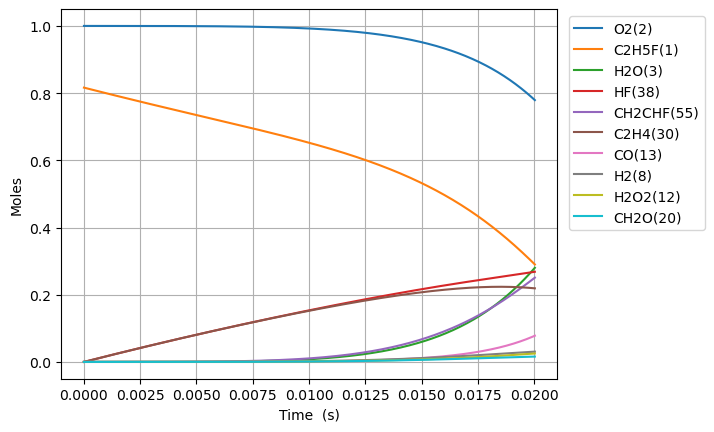

Values plotted in this chart, from the file beside it:
Time (s), Volume (m^3), N2, Ne, C2H5F(1), O2(2), H2O(3), CH4(4), OH(5), C2H4(30), HF(38), C2H4(126), H2(8), H2CC(24), HCO(15), CO(13), HO2(11), H2O2(12), C2H4F(62), H(6), CH2CHF(55), C2H4F(61), C2H3(29), CH2O(20)
0.0, 0.5127, 3.76, 0.0, 0.8163, 1.0, 0.0, 0.0, 0.0, 0.0, 0.0, 0.0, 0.0, 0.0, 0.0, 0.0, 0.0, 0.0, 0.0, 0.0, 0.0, 0.0, 0.0, 0.0
1.294958319016342e-17, 0.5127, 3.76, 0.0, 0.8163, 1.0, 5.0511864835745326e-42, 1.053291837422214e-32, 3.5557302563406845e-32, 2.2079399877391262e-16, 2.2079399877391262e-16, 2.652903964390956e-37, 3.1188724764790484e-35, 2.8735465932380876e-35, 1.636635735870253e-44, 2.2233665660846157e-46, 1.1511811215335618e-19, 3.988577159895327e-34, 6.611288267613515e-20, 4.9973053093254324e-26, 7.272161193921407e-30, 4.900527943485825e-20, 5.653065650940694e-37, 1.4571063240608606e-34
3.6258832932457576e-17, 0.5127, 3.76, 0.0, 0.8163, 1.0, 5.996768593023817e-41, 6.361882698023368e-32, 2.1476610747218583e-31, 6.182231965669551e-16, 6.182231965669551e-16, 1.602353933720297e-36, 1.8838037238440689e-34, 1.7356221417845802e-34, 1.943013944914537e-43, 2.639580804308475e-45, 3.2233071404758444e-19, 2.4091006046901756e-33, 1.8511607147701212e-19, 1.3992992189022083e-25, 4.392385360829451e-29, 1.3721478240738244e-19, 3.414451652878669e-36, 8.80092219732122e-34
8.287733241704589e-17, 0.5127, 3.76, 0.0, 0.8163, 1.0, 5.887662964399155e-40, 3.062972663213594e-31, 1.0340063583819985e-30, 1.4130815921530392e-15, 1.4130815921530392e-15, 7.71464381687136e-36, 9.069752382361918e-34, 8.356273485167995e-34, 1.9076626115218092e-42, 2.5915561222918253e-44, 7.367559179087894e-19, 1.1598782382676582e-32, 4.231224490141006e-19, 3.1986515240057917e-25, 2.1147444747437272e-28, 3.1363378831154828e-19, 1.6439114908589422e-35, 4.237265190359418e-33
1.761143313862225e-16, 0.5127, 3.76, 0.0, 0.8163, 1.0, 5.207571215309707e-39, 1.3376806335156677e-30, 4.515777423879985e-30, 3.0027983833252042e-15, 3.0027983833252042e-15, 3.3691870928132006e-35, 3.961041639914567e-33, 3.6494041651784e-33, 1.6873059736096397e-41, 2.292202105984016e-43, 1.565606325922194e-18, 5.065492994824733e-32, 8.991352038296164e-19, 6.798215850869178e-25, 9.235644711644474e-28, 6.664717999563497e-19, 7.179393372202071e-35, 1.8505250315474105e-32
3.6258832932457576e-16, 0.5127, 3.76, 0.0, 0.8163, 1.0, 4.377277384422865e-38, 5.5845533219176874e-30, 1.8852481804064163e-29, 6.182231965669523e-15, 6.182231965669523e-15, 1.4065688341533592e-34, 1.6536924223366846e-32, 1.5235543963242604e-32, 1.4182823341049535e-40, 1.9267340937138208e-42, 3.2233071431129815e-18, 2.1147436117584047e-31, 1.851160712426003e-18, 1.4000783371214507e-24, 3.855699860844991e-27, 1.3721478225918316e-18, 2.9972554040847104e-34, 7.725577730081748e-32
7.355363252012822e-16, 0.5127, 3.76, 0.0, 0.8163, 1.0, 3.5887564608416113e-37, 2.281472251449673e-29, 7.701853951698327e-29, 1.254109913035811e-14, 1.254109913035811e-14, 5.746288925275444e-34, 6.75616333122169e-32, 6.224216800074574e-32, 1.1627935390867828e-39, 1.5796531956661586e-41, 6.53870878215047e-18, 8.639417684813109e-31, 3.7552117254801946e-18, 2.841967387832876e-24, 1.5751791997157412e-26, 2.7834998652463113e-18, 1.224476628832112e-33, 3.1561505820934903e-31
1.4814323169546952e-15, 0.5127, 3.76, 0.0, 0.8163, 1.0, 2.90626802213793e-36, 9.222075616052593e-29, 3.113212503994086e-28, 2.5258833459735084e-14, 2.5258833459735084e-14, 2.3227388559402304e-33, 2.7311838559009144e-31, 2.515927921005366e-31, 9.416603433896233e-39, 1.279244400245846e-40, 1.3169512078849098e-17, 3.492190766209215e-30, 7.563313735034256e-18, 5.7312476757846785e-24, 6.36712615995857e-26, 5.606203940089334e-18, 4.9495302963814675e-33, 1.2757665277569018e-30
2.9732243004615213e-15, 0.5127, 3.76, 0.0, 0.8163, 1.0, 2.339217336340939e-35, 3.708156044782377e-28, 1.2518090511616794e-27, 5.0694302118488244e-14, 5.0694302118488244e-14, 9.339606632687293e-33, 1.098385693843846e-30, 1.0116435304735429e-30, 7.579301476067779e-38, 1.0296476472671942e-39, 2.6431118746740945e-17, 1.404194552385947e-29, 1.5179517687925087e-17, 1.1531816997480181e-23, 2.5601934133964085e-25, 1.1251612047911636e-17, 1.9901843518281348e-32, 5.1298010976068464e-30
5.956808267475173e-15, 0.5127, 3.76, 0.0, 0.8163, 1.0, 1.8770745816482027e-34, 1.4871364250736265e-27, 5.0203141460444784e-27, 1.0156523943599139e-13, 1.0156523943599139e-13, 3.7455806140370464e-32, 4.4065312634925275e-30, 4.057142856507551e-30, 6.0819117962413225e-37, 8.262281337646261e-39, 5.295433238050304e-17, 5.631448232575053e-29, 3.041192532883759e-17, 2.3220990621447494e-23, 1.026752056688424e-24, 2.2542428096101263e-17, 7.981529290122852e-32, 2.0572796758989154e-29
1.1923976201502476e-14, 0.5127, 3.76, 0.0, 0.8163, 1.0, 1.5039438464890673e-33, 5.956302560963074e-27, 2.0107442128191767e-26, 2.0330711407098498e-13, 2.03307114070985e-13, 1.50017041426965e-31, 1.7661232121678842e-29, 1.6249732014482048e-29, 4.8729299800335297e-36, 6.619891275462115e-38, 1.0600076083994078e-16, 2.255516669783972e-28, 6.0876739551186e-17, 4.6951477770957077e-23, 4.112363660683714e-24, 4.5124059522660663e-17, 3.1967747855925e-31, 8.239849415778794e-29
2.3858312069557084e-14, 0.5127, 3.76, 0.0, 0.8163, 1, 1.2040695086363073e-32, 2.384073280240714e-26, 8.048216781360316e-26, 4.067908633409214e-13, 4.0679086334092145e-13, 6.004467010160904e-31, 7.078799995669818e-29, 6.504126522409511e-29, 3.9013061371975163e-35, 5.2999572304863216e-37, 2.1209362252647025e-16, 9.027944956991653e-28, 1.21806363757977e-16, 9.582101151043391e-23, 1.6460171160449473e-23, 9.028731969650011e-17, 1.2795429585280282e-30, 3.2980871317395803e-28
4.77269838056663e-14, 0.5127, 3.76, 0.0, 0.8163, 1, 9.636214989168963e-32, 9.539398509091987e-26, 3.2203348648162526e-25, 8.137583618805913e-13, 8.137583618805915e-13, 2.402469532429901e-30, 2.8402081792599974e-28, 2.602496941783156e-28, 3.1222293208593317e-34, 4.241607013649098e-36, 4.2427936497014224e-16, 3.612354112562718e-27, 2.43665595219939e-16, 1.9919431542448146e-22, 6.586212011575653e-23, 1.8061382932706316e-16, 5.119838041749179e-30, 1.3196644473960752e-27
9.546432727788474e-14, 0.5127, 3.76, 0.0, 0.8163, 1, 7.710435280414955e-31, 3.81638056306155e-25, 1.2883435003085105e-24, 1.6276933589591185e-12, 1.6276933589591193e-12, 9.6106473691413e-30, 1.1424821237382446e-27, 1.041167545909974e-27, 2.49825579133544e-33, 3.3939788110227984e-35, 8.486509261399196e-16, 1.4451770158058583e-26, 4.87383990337412e-16, 4.284778583790627e-22, 2.63491328158881e-22, 3.6126680571973695e-16, 2.0482682210688582e-29, 5.27951709512331e-27
1.9093901422232158e-13, 0.5127, 3.76, 0.0, 0.8163, 1, 6.1689326556823944e-30, 1.526676460615154e-24, 5.1537922923449975e-24, 3.2555633531129232e-12, 3.2555633531129273e-12, 3.8439357946354015e-29, 4.620015709536953e-27, 4.165003574140602e-27, 1.9987911373607312e-32, 2.7155188693602054e-34, 1.6973943536090532e-15, 5.781179728876697e-26, 9.748205093467834e-16, 9.771925998831186e-22, 1.0540507792505828e-21, 7.22572587031364e-16, 8.193736663316107e-29, 2.1119787063900924e-26
3.8188838811119527e-13, 0.5127, 3.76, 0.0, 0.8163, 1, 4.935378394654681e-29, 6.106954279352786e-24, 2.0615999001351694e-23, 6.511303341407534e-12, 6.51130334140755e-12, 1.5371282771034232e-28, 1.8878552643540186e-26, 1.6660647725603166e-26, 1.599103595935604e-31, 2.1726430494323155e-33, 3.3948824290643968e-15, 2.3125669405011986e-25, 1.9496924624650648e-15, 2.4352120259834957e-21, 4.216372177261441e-21, 1.4451834637604484e-15, 3.2776256040858297e-28, 8.448258534427765e-26
7.637871358889427e-13, 0.5127, 3.76, 0.0, 0.8163, 1, 3.9483932023940665e-28, 2.4428313658150768e-23, 8.246560145909123e-23, 1.3022783317944762e-11, 1.302278331794483e-11, 6.144573025278105e-28, 7.869770461921456e-26, 6.664359077817409e-26, 1.2793048804758984e-30, 1.738355412917547e-32, 6.78986346203348e-15, 9.250463563001136e-25, 3.899432029114468e-15, 6.793605216272395e-21, 1.6865811803075728e-20, 2.8904024736476322e-15, 1.3110749723424137e-27, 3.3793721247254496e-25
1e-12, 0.5127, 3.76, 0.0, 0.8163, 1, 1.249608450003688e-27, 4.7092802399149625e-23, 1.5897667153196509e-22, 1.7050278416541468e-11, 1.70502784165416e-11, 1.1835443723757594e-27, 1.5958559308562057e-25, 1.2847436195841522e-25, 4.0487758332363074e-30, 5.502634799885208e-32, 8.889740731774304e-15, 1.7833024763925576e-24, 5.105383920473352e-15, 1.1273611271087997e-20, 3.25137936786648e-20, 3.784299160797102e-15, 2.5274801807954018e-27, 6.514739705701102e-25
1.5275846314444374e-12, 0.5127, 3.76, 0.0, 0.8163, 1, 3.1587468789960525e-27, 9.771424498779118e-23, 3.29865182865701e-22, 2.604574327081125e-11, 2.6045743270811525e-11, 2.4546080510429964e-27, 3.4024978758437346e-25, 2.6657422687396797e-25, 1.0234426718114502e-29, 1.391020379703137e-31, 1.3579845056125974e-14, 3.700229145513405e-24, 7.798893804182164e-15, 2.1279765475236165e-20, 6.746377314633869e-20, 5.780829519183625e-15, 5.244337689821822e-27, 1.35176256656891e-24
3.0551796225554273e-12, 0.5127, 3.76, 0.0, 0.8163, 1, 2.5270042255516598e-26, 3.908589387892809e-22, 1.3194628144979588e-21, 5.209166317571233e-11, 5.209166317571343e-11, 9.792608536092744e-27, 1.564650788161549e-24, 1.0662795475237987e-24, 8.18737590277926e-29, 1.1133341622499613e-30, 2.715988635629412e-14, 1.4801040500967166e-23, 1.559774792233322e-14, 7.332923371946603e-20, 2.6985518238874546e-19, 1.15616397136666e-14, 2.0977333048620918e-26, 5.407077494678331e-24
6.110369604777406e-12, 0.5127, 3.76, 0.0, 0.8163, 1, 2.0215961432404412e-25, 1.5634394977933853e-21, 5.277827659021689e-21, 1.0418350298218696e-10, 1.0418350298219134e-10, 3.896506475261034e-26, 7.887741652292757e-24, 4.264946779566232e-24, 6.549577685343915e-28, 8.914879207709562e-30, 5.432028139949031e-14, 5.92047016612279e-23, 3.119517843821875e-14, 2.6973397888706204e-19, 1.0794132127659221e-18, 2.3123084519192443e-14, 8.390854995185736e-26, 2.1628362795009862e-23
1e-11, 0.5127, 3.76, 0.0, 0.8163, 1, 1.1029563365969975e-24, 4.549117827007597e-21, 1.535663612391633e-20, 1.7050278414226854e-10, 1.7050278414228125e-10, 1.1234500878132818e-25, 3.124675590006522e-23, 1.2408730621485307e-23, 3.573058569794079e-27, 4.872230117607298e-29, 8.889958063017231e-14, 1.7226911071546058e-22, 5.105190742477292e-14, 7.54800226253943e-19, 3.140701944947414e-18, 3.784177027226358e-14, 2.4414251258821146e-25, 6.293174708002308e-23
1.2220749569221366e-11, 0.5127, 3.76, 0.0, 0.8163, 1, 1.617258141570732e-24, 6.253764076065046e-21, 2.111104137130708e-20, 2.0836718258182604e-10, 2.0836718258184356e-10, 1.5424062932445628e-25, 4.4583375464713557e-23, 1.7058350924994566e-23, 5.2391220356959905e-27, 7.144999152337067e-29, 1.086423212167414e-13, 2.3682222044276327e-22, 6.238892864848538e-14, 1.031744447279905e-18, 4.3175762489057826e-18, 4.6245271819810195e-14, 3.3562665564107653e-25, 8.651354368748161e-23
2.4441509498109282e-11, 0.5127, 3.76, 0.0, 0.8163, 1, 1.293773610898777e-23, 2.5015057270944057e-20, 8.444185127936996e-20, 4.1673454172786333e-10, 4.167345417279335e-10, 6.043747405362147e-25, 2.8258257633049773e-22, 6.822178677702327e-23, 4.1904243369540184e-26, 5.736933549481664e-28, 2.1729139945006207e-13, 9.473143840971232e-22, 1.247719862642335e-13, 4.032391261418146e-18, 1.7269659284696927e-17, 9.248683736590955e-14, 1.3424436181182997e-24, 3.460542547591678e-22
4.8883029355885115e-11, 0.5127, 3.76, 0.0, 0.8163, 1, 1.0349651367191767e-22, 1.0006014139246399e-19, 3.37748585018166e-19, 8.33469259806975e-10, 8.334692598072555e-10, 2.3223522669253e-24, 1.964161767063588e-21, 2.727939960113637e-22, 3.3509391661176356e-25, 4.623016202541412e-27, 4.346095477155219e-13, 3.789457920766762e-21, 2.495203341254401e-13, 1.5938764414307673e-17, 6.907340633699304e-17, 1.8495873373015627e-13, 5.3692639672900786e-24, 1.3842163389516899e-21
9.776606907143678e-11, 0.5127, 3.76, 0.0, 0.8163, 1, 8.278857841692079e-22, 4.002396731925303e-19, 1.3508433854620231e-18, 1.6669386951133466e-09, 1.6669386951144685e-09, 8.60678812786753e-24, 1.4524725533718766e-20, 1.0904309677734185e-21, 2.6785115759428536e-24, 3.75189692647377e-26, 8.693257906776661e-13, 1.515942719990153e-20, 4.989459911413703e-13, 6.33604416458001e-17, 2.7625165946784094e-16, 3.6985759948432734e-13, 2.1472942757717825e-23, 5.53685727388337e-21
9.999999999999999e-11, 0.5127, 3.76, 0.0, 0.8163, 1, 8.982268513790044e-22, 4.208167120935728e-19, 1.4202827486209874e-18, 1.7050278392924818e-09, 1.705027839293661e-09, 9.0073488176548e-24, 1.5718896762283822e-20, 1.1464421743404316e-21, 2.905943448970573e-24, 4.074716075960831e-26, 8.89195762234074e-13, 1.5938909865621917e-20, 5.103413762478498e-13, 6.66059854112958e-17, 2.9045147760025347e-16, 3.7830533432590495e-13, 2.2576633105108092e-23, 5.821517315516398e-21
1.4664910878698846e-10, 0.5127, 3.76, 0.0, 0.8163, 1, 2.367094153634016e-21, 8.505079410995657e-19, 2.8703206010379954e-18, 2.5004081295678666e-09, 2.5004081295702497e-09, 1.737188639344088e-23, 4.0655667563631686e-20, 2.3160722801895894e-21, 7.655192430147611e-24, 1.0815849129985294e-25, 1.304121959314573e-12, 3.2216123814286434e-20, 7.483006402093749e-13, 1.3437966733391375e-16, 5.869731168079635e-16, 5.547115501984087e-13, 4.5623975538238805e-23, 1.176580909269708e-20
1.9553214850254013e-10, 0.5127, 3.76, 0.0, 0.8163, 1, 4.992616069664545e-21, 1.4508643176661448e-18, 4.8960815183525834e-18, 3.3338775631705357e-09, 3.3338775631745996e-09, 2.829732428527237e-23, 8.472785224780734e-20, 3.949230304111021e-21, 1.6139987415048242e-23, 2.298156276585804e-25, 1.7389980328773696e-12, 5.496059262199276e-20, 9.975843120718962e-13, 2.2898506371121496e-16, 1.0012102336213475e-15, 7.395205978033783e-13, 7.781966797912606e-23, 2.007106591186615e-20
2.9329822793364346e-10, 0.5127, 3.76, 0.0, 0.8163, 1, 1.3635151237133113e-20, 3.003822726128269e-18, 1.0135514789874151e-17, 5.000816428376631e-09, 5.000816428385044e-09, 5.438244443312816e-23, 2.2852956167793653e-19, 8.170452761360225e-21, 4.4051354539497064e-23, 6.353236906900247e-25, 2.6089376476377425e-12, 1.1380162358025803e-19, 1.4959851719424408e-12, 4.735158791365228e-16, 2.072543976903252e-15, 1.1090333451630425e-12, 1.6108310689348242e-22, 4.155452201053793e-20
3.910643073647468e-10, 0.5127, 3.76, 0.0, 0.8163, 1, 2.852701383014296e-20, 5.10870342733309e-18, 1.7235916733902005e-17, 6.66775529045017e-09, 6.66775529046447e-09, 8.630952028642448e-23, 4.745862573551032e-19, 1.388621717162511e-20, 9.211090108119674e-23, 1.3434503827737471e-24, 3.479170929056323e-12, 1.9356729749224276e-19, 1.9941252784609287e-12, 8.046870082798939e-16, 3.52431304891883e-15, 1.4783810668401161e-12, 2.739073704040888e-22, 7.067324323570796e-20
5.865964662269535e-10, 0.5127, 3.76, 0.0, 0.8163, 1, 9.005890482517088e-20, 1.113075874674731e-17, 3.754344678835983e-17, 1.000163300431103e-08, 1.0001633004342162e-08, 1.6240279738781657e-22, 1.482965836819254e-18, 3.020523372874138e-20, 2.9032221952428944e-22, 4.3699236269508306e-24, 5.220600933220239e-12, 4.2185105435700267e-19, 2.9895505378932442e-12, 1.7510557613691778e-15, 7.675929704896027e-15, 2.216535116743769e-12, 5.965105463752686e-22, 1.5398198379245084e-19
7.821286250891602e-10, 0.5127, 3.76, 0.0, 0.8163, 1, 2.0480191532256627e-19, 1.954175896488079e-17, 6.589681520222403e-17, 1.3335510704612568e-08, 1.3335510704667192e-08, 2.5015088759165003e-22, 3.354341915761148e-18, 5.2946717639975093e-20, 6.592980249941684e-22, 1.0189953455515876e-23, 6.963300081616268e-12, 7.408081372847136e-19, 3.983850077791868e-12, 3.0713538603031626e-15, 1.34716162149681e-14, 2.9539759991147766e-12, 1.0468050979251652e-21, 2.7033953668605872e-19
9.999999999999999e-10, 0.5127, 3.76, 0.0, 0.8163, 1, 4.304901615866189e-19, 3.174051961689095e-17, 1.0699798847079267e-16, 1.7050278236657395e-08, 1.705027823674607e-08, 3.5371140140710017e-22, 7.019910430286888e-18, 8.582445686918008e-20, 1.38279109279695e-21, 2.2252106304432112e-23, 8.906598790616475e-12, 1.2036356346909151e-18, 5.090418484781055e-12, 4.983516822900728e-15, 2.18713898916848e-14, 3.774825867593524e-12, 1.699293110879888e-21, 4.390974762046704e-19
1.1731929428135736e-09, 0.5127, 3.76, 0.0, 0.8163, 1, 6.834673492973463e-19, 4.356340515822779e-17, 1.4682077926457954e-16, 2.0003266064350313e-08, 2.0003266064471978e-08, 4.403869265056038e-22, 1.1122204545858216e-17, 1.1762848159628832e-19, 2.1928079897515085e-21, 3.603461528022012e-23, 1.045251658007835e-11, 1.6523369281623248e-18, 5.96906645227026e-12, 6.8351952692603e-15, 3.0008931671911014e-14, 4.426712303382301e-12, 2.331335703619025e-21, 6.026559029152571e-19
1.9553215782624002e-09, 0.5127, 3.76, 0.0, 0.8163, 1, 3.2105105424340975e-18, 1.2041128745754933e-16, 4.0536380648945247e-16, 3.333877662032286e-08, 3.3338776620658846e-08, 8.419564786845299e-22, 5.1913830140501535e-17, 3.2280431087987137e-19, 1.0223924383566143e-20, 1.9016106544425181e-22, 1.7446182700799504e-11, 4.572332090253074e-18, 9.92602923125965e-12, 1.883313900198614e-14, 8.281452731046573e-14, 7.363625999062415e-12, 6.430775663816539e-21, 1.6657826564979687e-18
2.737450213711227e-09, 0.5127, 3.76, 0.0, 0.8163, 1, 8.586535852170669e-18, 2.3567086812215096e-16, 7.926015553529807e-16, 4.667428695824986e-08, 4.667428695890717e-08, 1.2526814676269188e-21, 1.3842105581181439e-16, 6.27774231663509e-19, 2.71899172403867e-20, 5.50526201271913e-22, 2.446010615744779e-11, 8.95809054737879e-18, 1.3865113140284201e-11, 3.676116195403785e-14, 1.6185693416646082e-13, 1.0289158734139282e-11, 1.2563529051659929e-20, 3.2603196910709817e-18
3.519578849160054e-09, 0.5127, 3.76, 0.0, 0.8163, 1, 1.7861415137555562e-17, 3.8934296117650734e-16, 1.3081951805534655e-15, 6.000979707811281e-08, 6.000979707919852e-08, 1.6628733354910046e-21, 2.873117392114272e-16, 1.030748488178989e-18, 5.626030648122162e-20, 1.2264484845190225e-21, 3.1494209124278774e-11, 1.481376233468796e-17, 1.7786433647522134e-11, 6.057624678303551e-14, 2.670327818985327e-13, 1.3203355480203497e-11, 2.0719294154606418e-20, 5.386289010116708e-18
4.301707484608881e-09, 0.5127, 3.76, 0.0, 0.8163, 1, 3.211731297880096e-17, 5.814261251256456e-16, 1.951797186113037e-15, 7.334530697990555e-08, 7.334530698152677e-08, 2.0716077109840455e-21, 5.156906736252023e-16, 1.5299028908425085e-18, 1.0063656542425722e-19, 2.3481936869409085e-21, 3.8548410390531715e-11, 2.2143534096844757e-17, 2.1690110252561018e-11, 9.023384711635746e-14, 3.9823424406298046e-13, 1.6106263207190618e-11, 3.0887414119300485e-20, 8.043681721381506e-18
5.8659647555065345e-09, 0.5127, 3.76, 0.0, 0.8163, 1, 7.956892285336096e-17, 1.0808169181437452e-15, 3.621783922279247e-15, 1.0001632612927683e-07, 1.0001632613229064e-07, 2.8877441643830705e-21, 1.2736440041800872e-15, 2.8101580518492527e-18, 2.4675917542019236e-19, 6.509227090430477e-21, 5.271680738088501e-11, 4.124068171481901e-17, 2.94449712388635e-11, 1.6691243068015405e-13, 7.383151671325517e-13, 2.18783856909686e-11, 5.722168700075294e-20, 1.4952656976989168e-17
7.430222026404188e-09, 0.5127, 3.76, 0.0, 0.8163, 1, 1.5957194454527027e-16, 1.7338244271858224e-15, 5.799929939973415e-15, 1.2668734440635543e-07, 1.2668734441119098e-07, 3.703097408715588e-21, 2.5472832925574098e-15, 4.45445312023395e-18, 4.899181698085562e-19, 1.438383199513859e-20, 6.696464977604027e-11, 6.628255226107365e-17, 3.7130641500468304e-11, 2.6644336470207045e-13, 1.1812403233821574e-12, 2.7605901640108164e-11, 9.148257779710032e-20, 2.3987072780367695e-17
8.994479297301841e-09, 0.5127, 3.76, 0.0, 0.8163, 1, 2.811707776131895e-16, 2.540427959798121e-15, 8.48361765030119e-15, 1.5335836181113776e-07, 1.5335836181822446e-07, 4.5190305971163e-21, 4.476762352201923e-15, 6.448458810283168e-18, 8.545863095941532e-19, 2.766462101282185e-20, 8.129126265814366e-11, 9.730361877092096e-17, 4.4748101915896085e-11, 3.8845869784762213e-13, 1.726113764247019e-12, 3.328920349633358e-11, 1.3358366242761368e-19, 3.514673433574533e-17
9.999999999999999e-09, 0.5127, 3.76, 0.0, 0.8163, 1, 3.8535017297065844e-16, 3.140011023596463e-15, 1.0474616230602591e-14, 1.7050276634165302e-07, 1.7050276635041382e-07, 5.0436070100295486e-21, 6.12463560845513e-15, 7.90891416447829e-18, 1.1630147736344952e-18, 4.009915952159646e-20, 9.054185046167386e-11, 1.2041664717569056e-16, 4.960909693266651e-11, 4.786014895367523e-13, 2.1297978046071638e-12, 3.6919317548784144e-11, 1.6474916459468063e-19, 4.3442329691861935e-17
1.2122993839097148e-08, 0.5127, 3.76, 0.0, 0.8163, 1, 6.839969203580258e-16, 4.614338068145111e-15, 1.5358730878526204e-14, 2.0670039400382453e-07, 2.0670039401670396e-07, 6.15074431867506e-21, 1.083035494143304e-14, 1.1434331920047235e-17, 2.033226473049267e-18, 7.941409731974872e-20, 1.1017823634564767e-10, 1.7741495958803569e-16, 5.978207589716798e-11, 6.985506536468016e-13, 3.11830261880511e-12, 4.452466469534508e-11, 2.4098658033397076e-19, 6.384096667932614e-17
1.5251508380892454e-08, 0.5127, 3.76, 0.0, 0.8163, 1, 1.3572682026358341e-15, 7.302381958541573e-15, 2.4229844675071267e-14, 2.600424227073371e-07, 2.600424227277325e-07, 7.782583185388271e-21, 2.1375712979084762e-14, 1.7667458580516215e-17, 3.947497438651515e-18, 1.8044967690854636e-19, 1.3937265618336424e-10, 2.8183579277952604e-16, 7.455416385144723e-11, 1.0944360058752466e-12, 4.908148743684501e-12, 5.5587740463087546e-11, 3.7880107992002635e-19, 1.0103375741281419e-16
1.838002292268776e-08, 0.5127, 3.76, 0.0, 0.8163, 1, 2.3692008745369167e-15, 1.0604395356999141e-14, 3.5081682528228495e-14, 3.1338444792167603e-07, 3.13384447951314e-07, 9.414306287506057e-21, 3.711548768780752e-14, 2.5055499868146017e-17, 6.744290995767726e-18, 3.5305638635683245e-19, 1.6886959645007544e-10, 4.1082135480042765e-16, 8.907135451555302e-11, 1.5734512294846924e-12, 7.089113951858486e-12, 6.648133173056496e-11, 5.464305681368995e-19, 1.4672350634156134e-16
2.1508537464483065e-08, 0.5127, 3.76, 0.0, 0.8163, 1, 3.787443934894304e-15, 1.452021419980014e-14, 4.7900632042532555e-14, 3.667264696468414e-07, 3.66726469687452e-07, 1.1045994628633618e-20, 5.901942910852852e-14, 3.351325076498852e-17, 1.0554246395966728e-17, 6.229771539277623e-19, 1.986642494900273e-10, 5.646224942828402e-16, 1.0334039670792464e-10, 2.133006271872295e-12, 9.654817104475135e-12, 7.720828541475835e-11, 7.433075172571566e-19, 2.0090860269936416e-16
2.463705200627837e-08, 0.5127, 3.76, 0.0, 0.8163, 1, 5.679237783472285e-15, 1.9049674397274574e-14, 6.26743924857186e-14, 4.200684878828329e-07, 4.2006848793614954e-07, 1.2677692690439781e-20, 8.802705268537387e-14, 4.2961887720985706e-17, 1.549349679889845e-17, 1.019020523492565e-18, 2.287519140038531e-10, 7.434861849432725e-16, 1.1736782063669137e-10, 2.77057795990275e-12, 1.2599018604411581e-11, 8.777140008374361e-11, 9.688911251037539e-19, 2.635874235990196e-16
3.0894081089868986e-08, 0.5127, 3.76, 0.0, 0.8163, 1, 1.1150732388447087e-14, 2.99488624158428e-14, 9.804132235704469e-14, 5.267525138872932e-07, 5.267525139712358e-07, 1.5941098216250336e-20, 1.7097468557465655e-13, 6.454291406648809e-17, 2.916532800053169e-17, 2.3164818942797564e-18, 2.897879531347905e-10, 1.177371315852513e-15, 1.4472296247965855e-10, 4.269981310719378e-12, 1.959859854647987e-11, 1.0841708296804594e-10, 1.5041325742589295e-18, 4.1441969461542473e-16
3.71511101734596e-08, 0.5127, 3.76, 0.0, 0.8163, 1, 1.931437084590857e-14, 4.330064671643483e-14, 1.4110068678081971e-13, 6.334365259350518e-07, 6.33436526056595e-07, 1.920449765097843e-20, 2.9290041315738476e-13, 8.927729275787326e-17, 4.844473250339057e-17, 4.524039566194711e-18, 3.519421243263122e-10, 1.7143774886989265e-15, 1.7118495050323737e-10, 6.052747788842677e-12, 2.8040627969611018e-11, 1.2843982500346544e-10, 2.1483195756537e-18, 5.992071200399337e-16
4.340813925705021e-08, 0.5127, 3.76, 0.0, 0.8163, 1, 3.069546844156065e-14, 5.910371516190186e-14, 1.9177752079384215e-13, 7.401205240261028e-07, 7.401205241922494e-07, 2.2467893144541993e-20, 4.60306117147082e-13, 1.1671879478268336e-16, 7.385256709799753e-17, 7.94977820410717e-18, 4.151803874149327e-10, 2.3563468771308165e-15, 1.9679889633271532e-10, 8.10094024062775e-12, 3.7879945378411714e-11, 1.4786032778362007e-10, 2.8979809782353102e-18, 8.179363481234749e-16
4.966516834064082e-08, 0.5127, 3.76, 0.0, 0.8163, 1, 4.581429430950096e-14, 7.735675637937437e-14, 2.499982355415007e-13, 8.468045081604394e-07, 8.468045083782192e-07, 2.5731291702728206e-20, 6.792807483201097e-13, 1.4648398700000503e-16, 1.0577582099980321e-16, 1.2923020114752837e-17, 4.794701528138651e-10, 3.1050660026885454e-15, 2.216071012758143e-10, 1.0397537703684191e-11, 4.907332319874615e-11, 1.6669857997418781e-10, 3.749975751511184e-18, 1.0705938940422891e-15
5.592219742423143e-08, 0.5127, 3.76, 0.0, 0.8163, 1, 6.518606284488109e-14, 9.805845975590648e-14, 3.1568693738482125e-13, 9.534884783380538e-07, 9.534884786145248e-07, 2.899469040701266e-20, 9.555225406716587e-13, 1.7824301226003028e-16, 1.4449019889265287e-16, 1.9788272400308597e-17, 5.447801995812205e-10, 3.962268254208564e-15, 2.456492580884854e-10, 1.2926385882277641e-11, 6.157935961132054e-11, 1.849738833027701e-10, 4.701465367056985e-18, 1.35716615384992e-15
6.217922650782205e-08, 0.5127, 3.76, 0.0, 0.8163, 1, 8.93206610385019e-14, 1.2120751538429506e-13, 3.8876299857307045e-13, 1.060172434558937e-06, 1.0601724349011857e-06, 3.225808814064902e-20, 1.2943576414926025e-12, 2.117124899724133e-16, 1.9017740267056942e-16, 2.8900675291278705e-17, 6.110806070005072e-10, 4.929636003589729e-15, 2.6896261857357026e-10, 1.567215567821733e-11, 7.535838819487492e-11, 2.0270487455222432e-10, 5.749890598111302e-18, 1.6776394155709681e-15
6.843625559141266e-08, 0.5127, 3.76, 0.0, 0.8163, 1, 1.1872226779456761e-13, 1.4680261404187472e-13, 4.691394206250823e-13, 1.1668563768230792e-06, 1.1668563772382196e-06, 3.552148554173617e-20, 1.7007563932255615e-12, 2.4664984882615077e-16, 2.4293883365983386e-16, 4.062246126315018e-17, 6.783426958128951e-10, 6.008802416542657e-15, 2.915821368500229e-10, 1.8620307212371936e-11, 9.037240024941548e-11, 2.1990954485301017e-10, 6.892951577821911e-18, 2.031999868872268e-15
7.469328467500327e-08, 0.5127, 3.76, 0.0, 0.8163, 1, 1.5388877960412585e-13, 1.7484244719158835e-13, 5.567211878759881e-13, 1.2735403051304701e-06, 1.2735403056256447e-06, 3.878488268265849e-20, 2.1793541982845655e-12, 2.828466226024449e-16, 3.0281169197262447e-16, 5.5318875427998417e-17, 7.465389538835853e-10, 7.201353753318266e-15, 3.1354064890868747e-10, 2.175704394955017e-11, 1.0658494646108998e-10, 2.3660526478719644e-10, 8.12858283708519e-18, 2.420233617343646e-15
8.095031375859388e-08, 0.5127, 3.76, 0.0, 0.8163, 1, 1.953112483240027e-13, 2.0532570699453396e-13, 6.514044392219064e-13, 1.3802242194810978e-06, 1.3802242200634772e-06, 4.2048279081133525e-20, 2.7344685166564906e-12, 3.2012362963510657e-16, 3.6978041278697516e-16, 7.335538203888822e-17, 8.156429765143652e-10, 8.508831240633472e-15, 3.3486901441971983e-10, 2.506927551500256e-11, 1.2396105785014073e-10, 2.5280880544099943e-10, 9.454933433178785e-18, 2.8423266881685225e-15
8.72073428421845e-08, 0.5127, 3.76, 0.0, 0.8163, 1, 2.4347327738693795e-13, 2.3825108631779996e-13, 7.530761674574206e-13, 1.4869081198749501e-06, 1.4869081205517333e-06, 4.5311675199256334e-20, 3.370114451397837e-12, 3.583271202256789e-16, 4.4378566459019524e-16, 9.509557391419784e-17, 8.856294123840294e-10, 9.932732792931556e-15, 3.555962429461037e-10, 2.8544583738884144e-11, 1.4246717409388354e-10, 2.685363582784415e-10, 1.0870349204771821e-17, 3.2982650405573176e-15
9.972140100936572e-08, 0.5127, 3.76, 0.0, 0.8163, 1, 3.6190947892431484e-13, 3.11422978492173e-13, 9.768876429914781e-13, 1.7002758787922765e-06, 1.7002758796795785e-06, 5.1838466161320147e-20, 4.897637697231417e-12, 4.3700662095269163e-16, 6.124934341033726e-16, 1.5112243082653388e-16, 1.028153083817003e-09, 1.3135592935140957e-14, 3.9535476916901884e-10, 3.593792766659696e-11, 1.8274182281841652e-10, 2.986254833374656e-10, 1.396264556490421e-17, 4.311621131520559e-15
9.999999999999998e-08, 0.5127, 3.76, 0.0, 0.8163, 1, 3.6490315747093347e-13, 3.131630140918674e-13, 9.821747129993286e-13, 1.7050260592312906e-06, 1.7050260601236097e-06, 5.198377130643269e-20, 4.935688826218815e-12, 4.3878773461497917e-16, 6.165573374775478e-16, 1.525764315400051e-16, 1.0313637032610034e-09, 1.3212349828067579e-14, 3.9621534406707437e-10, 3.6108733083559586e-11, 1.8368653636626793e-10, 2.9927531953894846e-10, 1.4035397338274096e-17, 4.335720383653636e-15
... 678 more rows
